Dataset: dataset_spectrograms (GitHub, ishani4208/NICU_Ai_Systems). Classes: crackle, normal, wheeze.

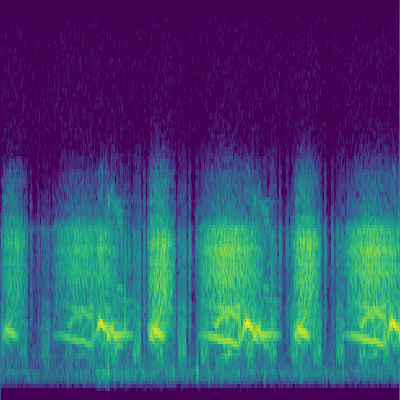
Label: wheeze

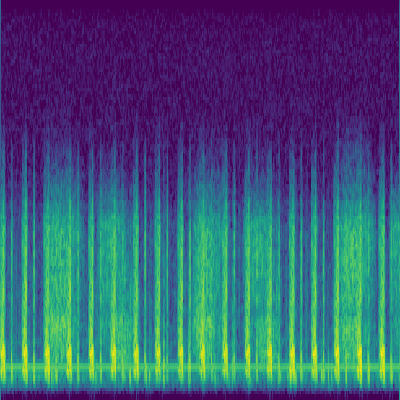
Label: crackle

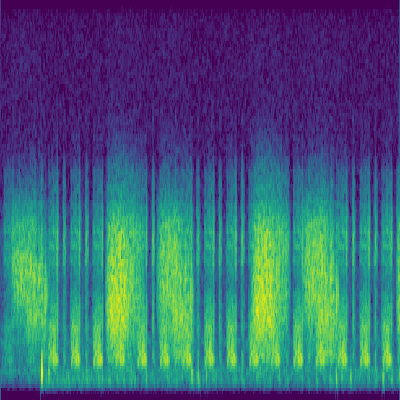
Label: crackle

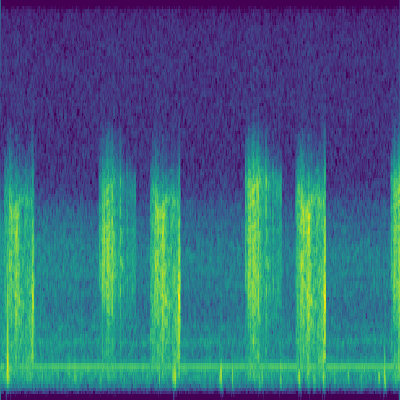
Label: normal

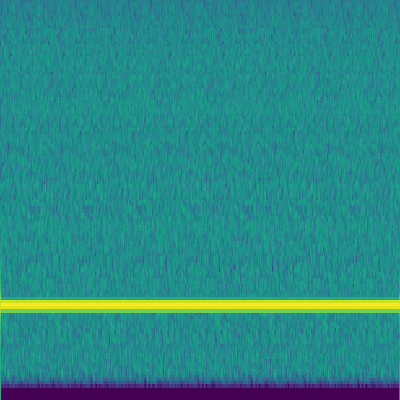
Label: wheeze

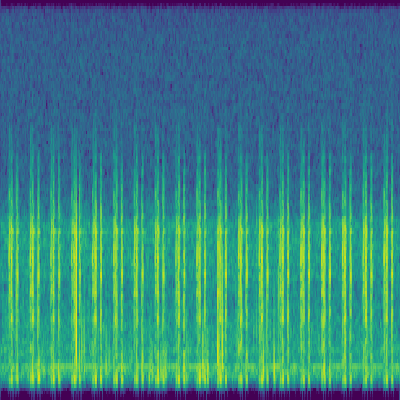
Label: normal
